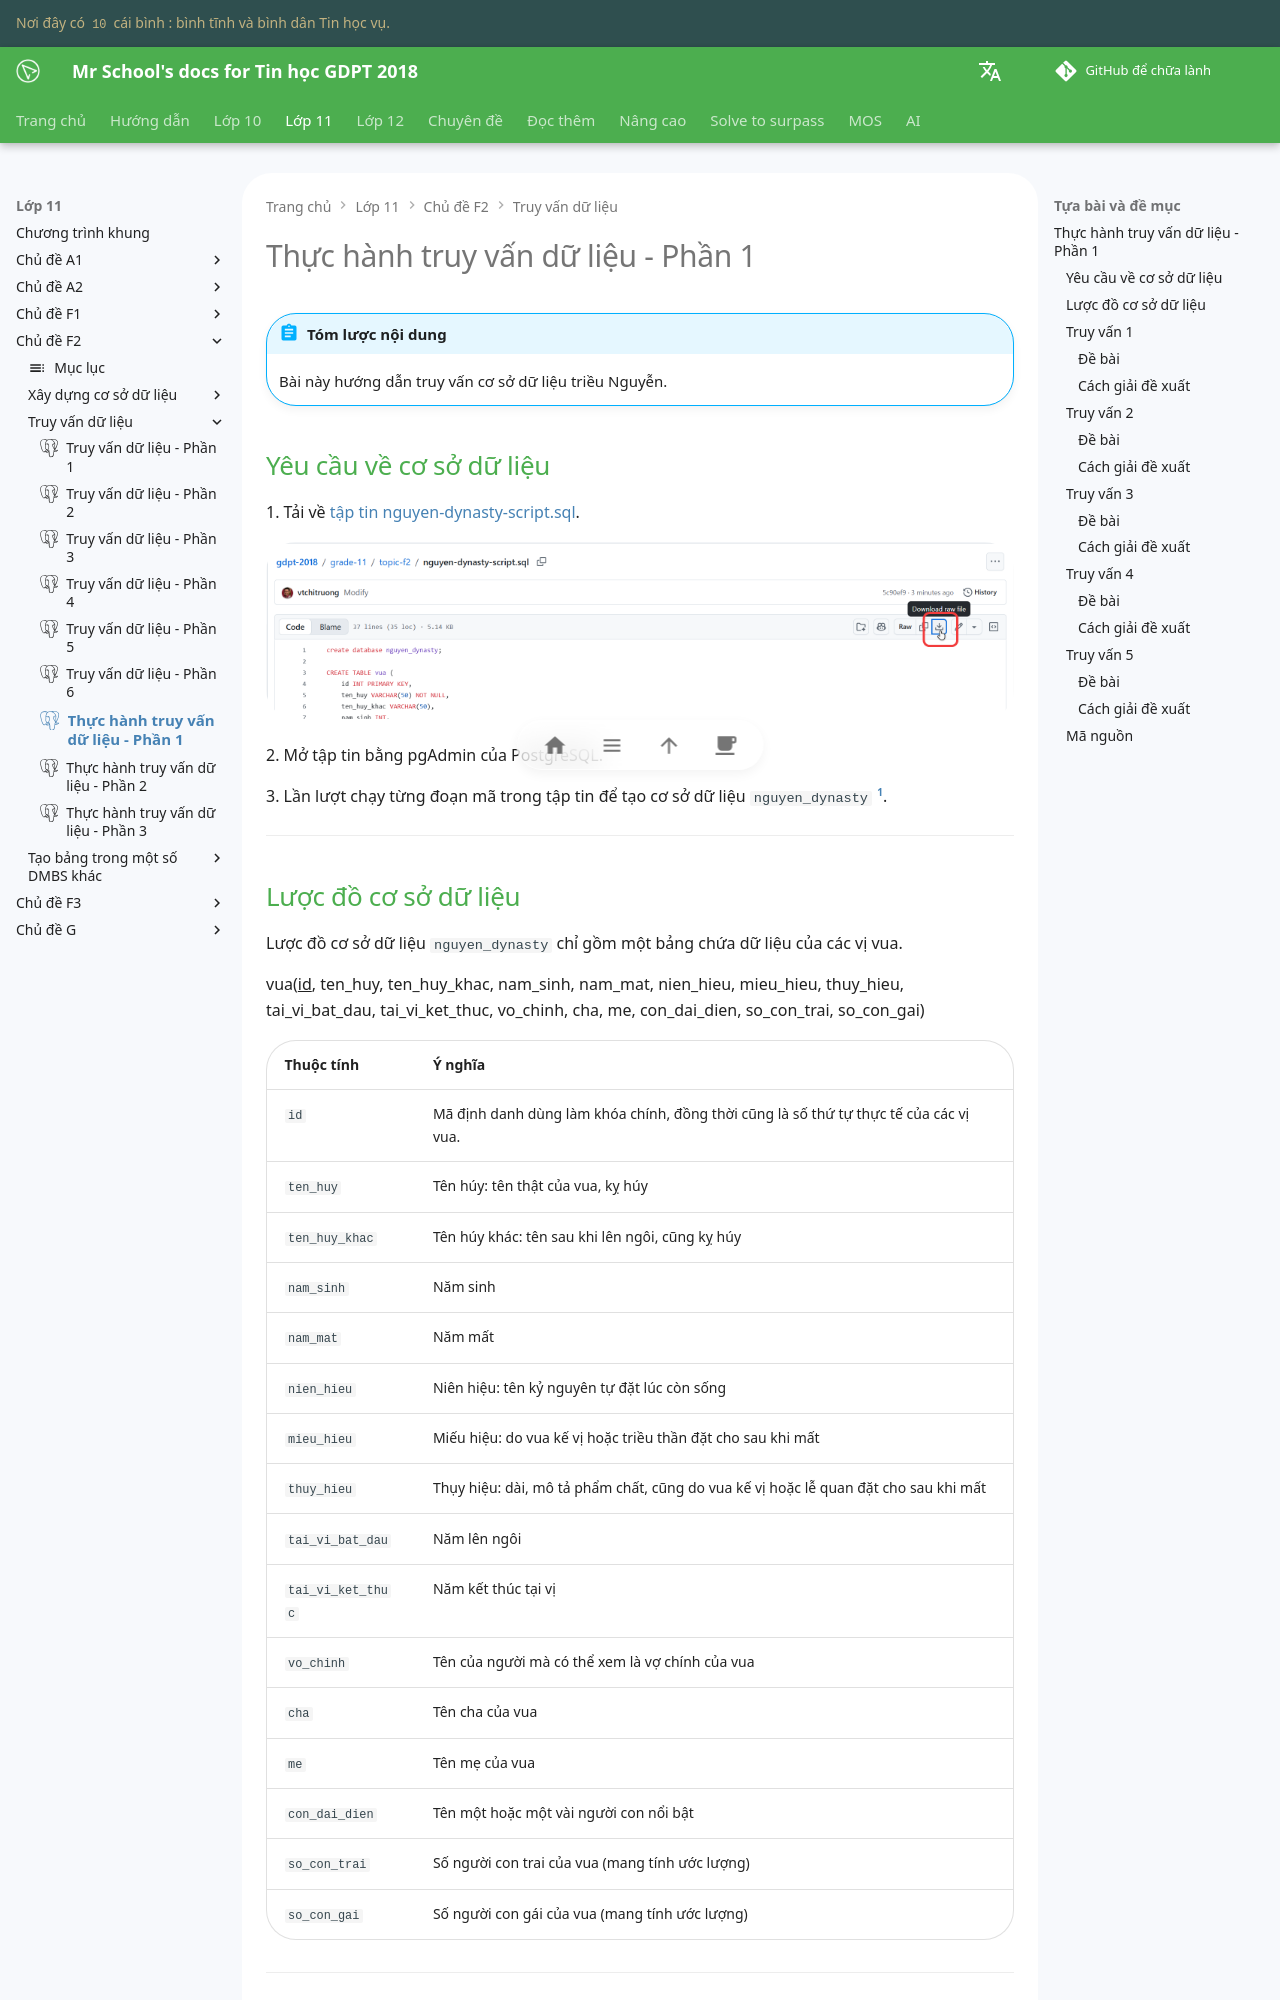

repository: vtchitruong/vtchitruong.github.io · page: en/grade-11/topic-F2/retrieve-data-from-tables-practice-1/index.html · generator: mkdocs

---
icon: simple/postgresql
---

# Thực hành truy vấn dữ liệu - Phần 1

!!! abstract "Tóm lược nội dung"

    Bài này hướng dẫn truy vấn cơ sở dữ liệu triều Nguyễn.

## Yêu cầu về cơ sở dữ liệu

1\. Tải về [tập tin nguyen-dynasty-script.sql](https://github.com/vtchitruong/gdpt-2018/blob/main/grade-11/topic-f2/nguyen-dynasty-script.sql){:target="_blank"}.

![Cách tải tập tin .sql trên GitHub](./images/practice-1-download-from-github.png){loading=lazy}

2\. Mở tập tin bằng pgAdmin của PostgreSQL.

3\. Lần lượt chạy từng đoạn mã trong tập tin để tạo cơ sở dữ liệu `nguyen_dynasty` [^1].

[^1]: Dữ liệu được tham khảo từ Internet.

    Dữ liệu có thể chưa đúng hoàn toàn theo lịch sử. Nếu bạn phát hiện sai sót, xin vui lòng góp ý để chúng tôi điều chỉnh.

---

## Lược đồ cơ sở dữ liệu

Lược đồ cơ sở dữ liệu `nguyen_dynasty` chỉ gồm một bảng chứa dữ liệu của các vị vua.

vua(<ins>id</ins>, ten_huy, ten_huy_khac, nam_sinh, nam_mat, nien_hieu, mieu_hieu, thuy_hieu, tai_vi_bat_dau, tai_vi_ket_thuc, vo_chinh, cha, me, con_dai_dien, so_con_trai, so_con_gai)

| Thuộc tính | Ý nghĩa |
| --- | --- |
| `id` | Mã định danh dùng làm khóa chính, đồng thời cũng là số thứ tự thực tế của các vị vua. |
| `ten_huy` | Tên húy: tên thật của vua, kỵ húy |
| `ten_huy_khac` | Tên húy khác: tên sau khi lên ngôi, cũng kỵ húy |
| `nam_sinh`| Năm sinh |
| `nam_mat` | Năm mất |
| `nien_hieu` | Niên hiệu: tên kỷ nguyên tự đặt lúc còn sống |
| `mieu_hieu` | Miếu hiệu: do vua kế vị hoặc triều thần đặt cho sau khi mất |
| `thuy_hieu` | Thụy hiệu: dài, mô tả phẩm chất, cũng do vua kế vị hoặc lễ quan đặt cho sau khi mất |
| `tai_vi_bat_dau` | Năm lên ngôi |
| `tai_vi_ket_thuc` | Năm kết thúc tại vị |
| `vo_chinh` | Tên của người mà có thể xem là vợ chính của vua |
| `cha` | Tên cha của vua |
| `me` | Tên mẹ của vua | 
| `con_dai_dien` | Tên một hoặc một vài người con nổi bật |
| `so_con_trai` | Số người con trai của vua (mang tính ước lượng) |
| `so_con_gai` | Số người con gái của vua (mang tính ước lượng) |

---

## Truy vấn 1

### Đề bài

Hãy cho biết số vị vua thuộc triều đại nhà Nguyễn.

### Cách giải đề xuất

??? tip "Ý tưởng chính"

    **1\. Xác định cột dữ liệu:**    
    
    Vì yêu cầu của đề bài là thống kê số lượng nên ta sử dụng hàm `count(*)` để đếm số mẫu tin.

    Ta có thể đặt tên cho cột này là `"Số vị vua"` bằng từ khóa `AS`.

    **2\. Xác định bảng:**`vua`.

??? tip "Viết truy vấn"

    ```sql linenums="2"
    SELECT
        count(*) as "Số vị vua"
    FROM
        vua;
    ```

---

## Truy vấn 2

### Đề bài

Hãy trích xuất toàn bộ thông tin của ba vị vua đầu tiên.
